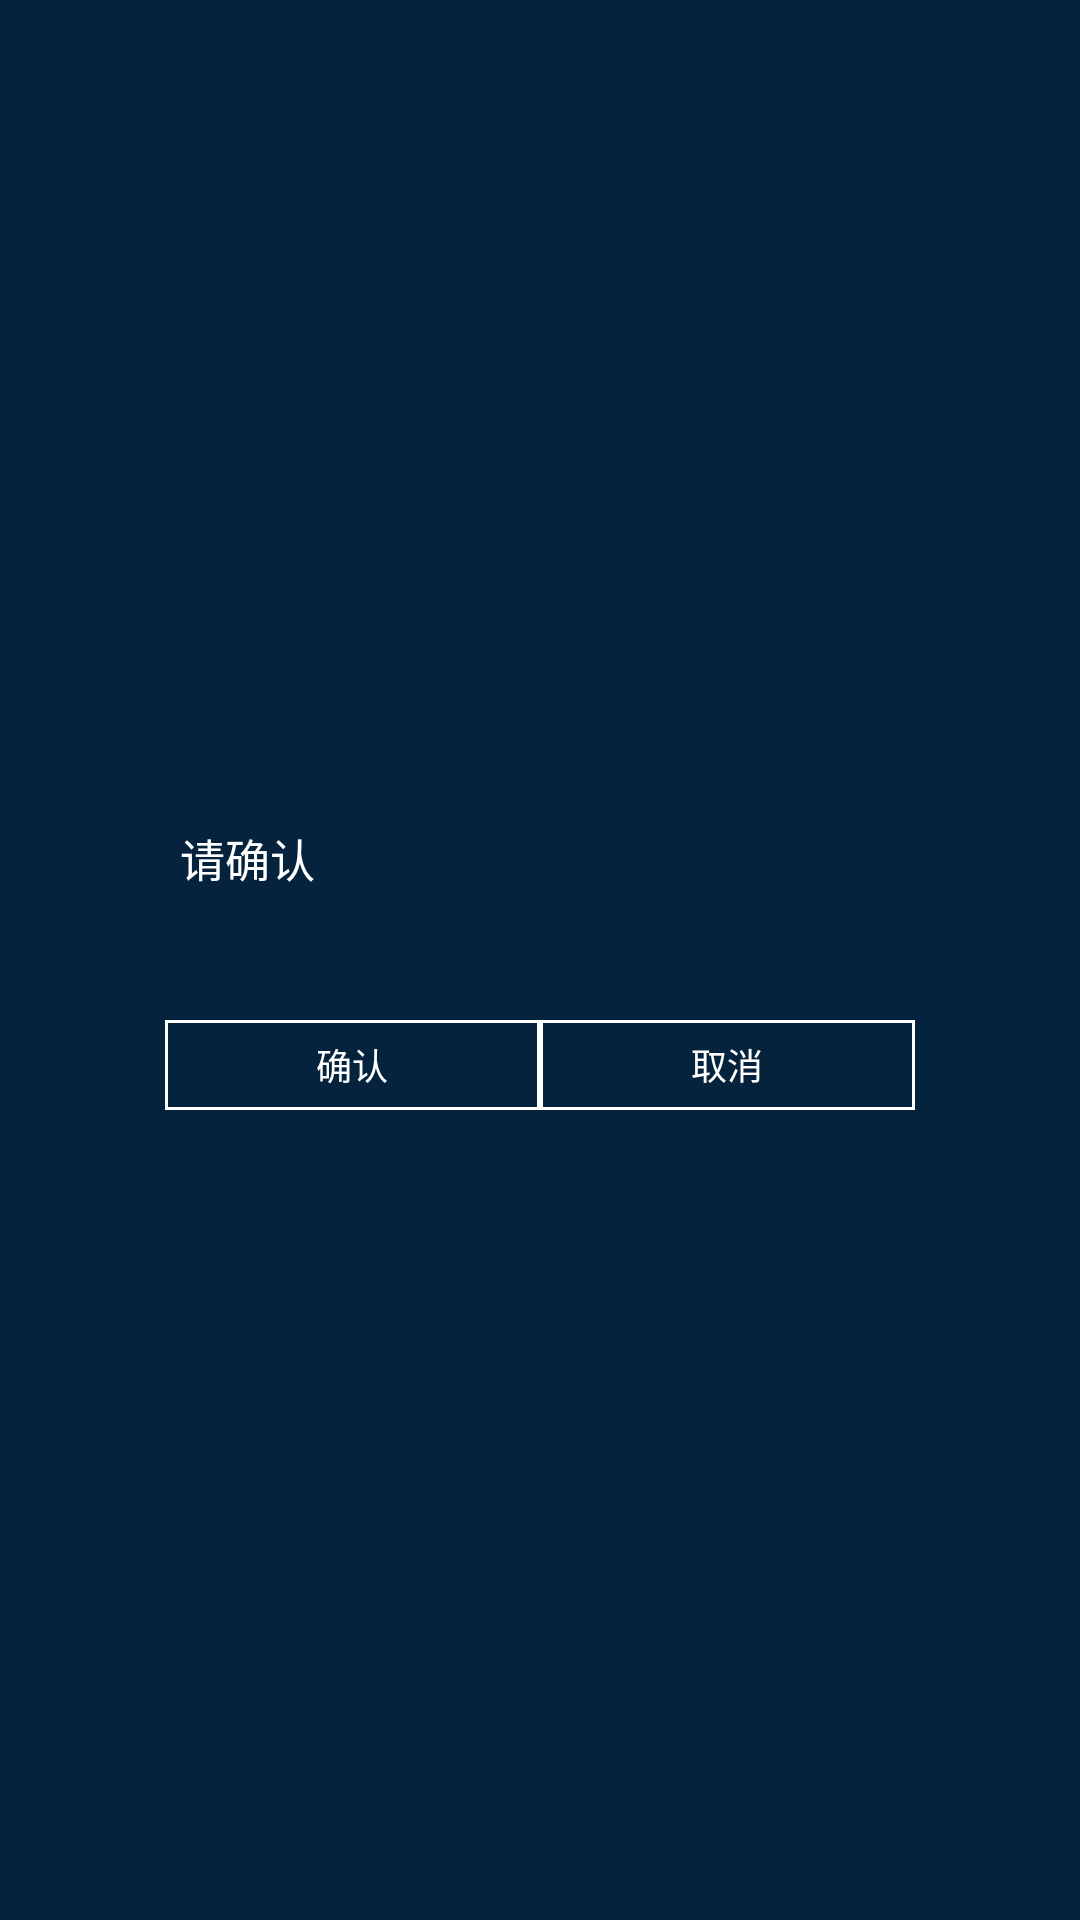

This screen was rendered from an Android layout file. Write that file and the resources it references.
<!-- AndroidManifest.xml: application theme Theme.AppCompat.NoActionBar -->
<!-- res/layout/normal_dialog.xml -->
<RelativeLayout xmlns:android="http://schemas.android.com/apk/res/android"
    xmlns:tools="http://schemas.android.com/tools"
    android:layout_width="wrap_content"
    android:layout_height="wrap_content"
    android:background="@color/bg_midnight_blue" >

    <RelativeLayout
        android:layout_width="250dp"
        android:layout_height="100dp"
        android:layout_centerInParent="true">

        <TextView
            android:id="@+id/tv_normal_dialog_title"
            android:layout_width="wrap_content"
            android:layout_height="wrap_content"
            android:text="请确认"
            android:textColor="@color/bg_white"
            android:textSize="15sp"
            android:layout_alignParentLeft="true"
            android:layout_alignParentTop="true"
            android:layout_marginLeft="5dp"
            android:layout_marginTop="5dp"/>

        <ImageView
            android:layout_width="match_parent"
            android:layout_height="1dp"
            android:visibility="gone"
            android:background="@color/bg_white"
            android:layout_below="@id/tv_normal_dialog_title"
            android:layout_marginTop="5dp"/>

        <LinearLayout
            android:layout_width="match_parent"
            android:layout_height="wrap_content"
            android:layout_alignParentBottom="true"
            android:orientation="horizontal">

            <Button
                android:layout_width="match_parent"
                android:layout_height="30dp"
                android:layout_weight="1"
                android:text="确认"
                android:textSize="12sp"
                android:textColor="@color/bg_white"
                android:background="@drawable/select_white_stroke_gray"
                android:id="@+id/bt_normal_dialog_ok"/>

            <Button
                android:layout_width="match_parent"
                android:layout_height="30dp"
                android:layout_weight="1"
                android:text="MI"
                android:textSize="12sp"
                android:visibility="gone"
                android:textColor="@color/bg_white"
                android:background="@drawable/select_white_stroke_gray"
                android:id="@+id/bt_normal_dialog_mid"/>

            <Button
                android:layout_width="match_parent"
                android:layout_height="30dp"
                android:layout_weight="1"
                android:text="取消"
                android:textSize="12sp"
                android:textColor="@color/bg_white"
                android:background="@drawable/select_white_stroke_gray"
                android:id="@+id/bt_normal_dialog_cancel"/>
            <Button
                android:visibility="gone"
                android:layout_width="match_parent"
                android:layout_height="30dp"
                android:layout_weight="1"
                android:text="FR"
                android:textSize="12sp"
                android:textColor="@color/bg_white"
                android:background="@drawable/select_white_stroke_gray"
                android:id="@+id/bt_normal_dialog_forth"/>
        </LinearLayout>
    </RelativeLayout>

</RelativeLayout>
<!-- resources referenced by this layout -->
<resources>
  <color name="bg_midnight_blue">#05233C</color>
  <color name="bg_white">#ffffff</color>
  <!-- drawable select_white_stroke_gray (drawable-v24) -->
  <?xml version="1.0" encoding="utf-8"?>
  <selector xmlns:android="http://schemas.android.com/apk/res/android" >
      <item
          android:state_pressed="true">
          <shape
              android:shape="rectangle">
  
              <solid
                  android:color="@color/transparent"/>
  
              <stroke
                  android:width="1dp"
                  android:color="@color/bg_black"/>
  
          </shape>
      </item>
  
      <item >
          <shape
              android:shape="rectangle">
  
              <solid
                  android:color="@color/transparent"/>
  
              <stroke
                  android:width="1dp"
                  android:color="@color/bg_white"/>
  
          </shape>
      </item>
  </selector>
  <color name="transparent">#00000000</color>
  <color name="bg_black">#000000</color>
</resources>
